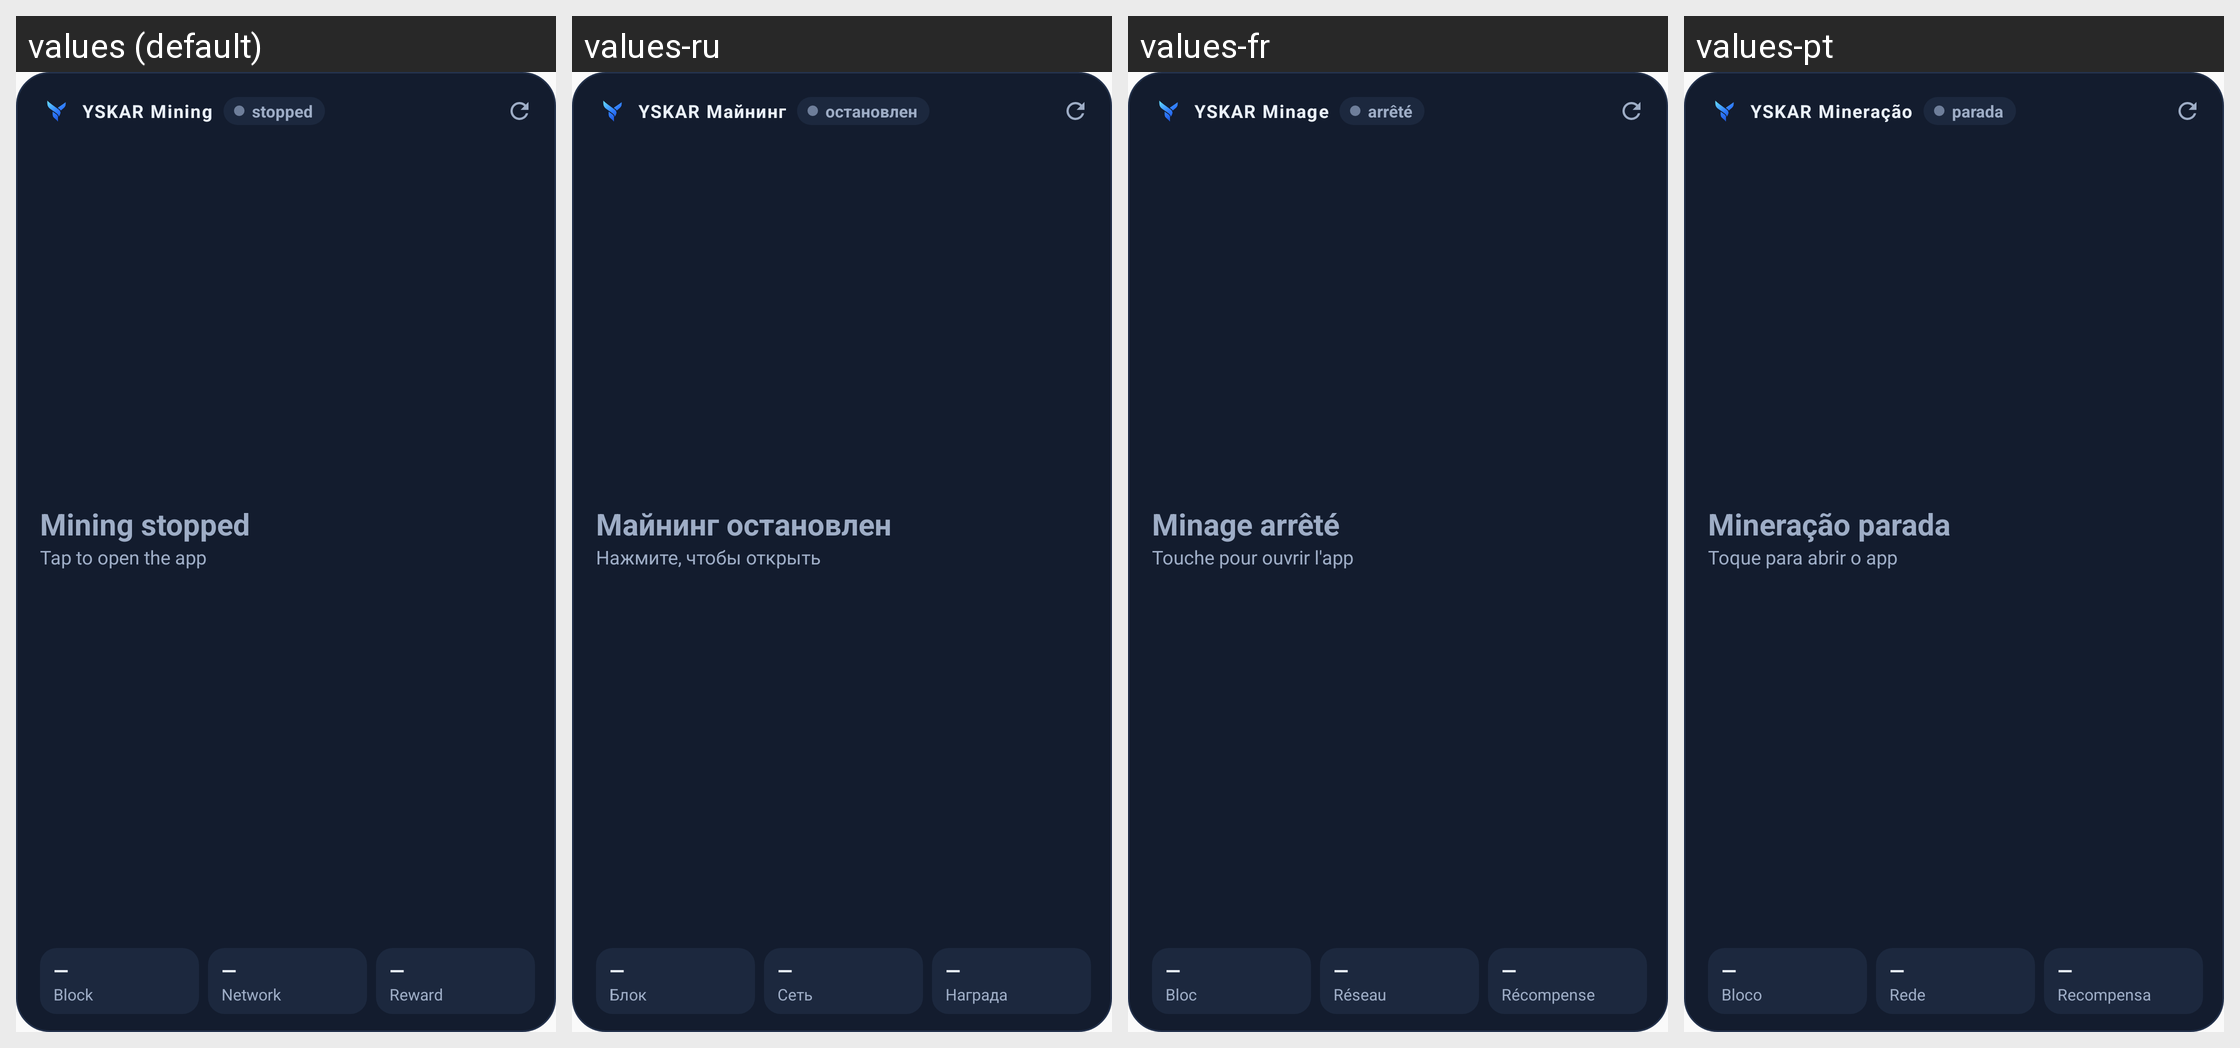

For this localized Android screen grid, give each drawn string resource with its value in every locale shown.
Android screen res/layout/widget_dunkel.xml rendered under 4 locales, left to right: values (default), values-ru, values-fr, values-pt. Device: Nexus 5 (rendered at 1080×1920; each locale shown at half size, 540×960, under a caption strip naming it); theme AppTheme.
Other locales in the repository, not shown: values-de, values-es, values-it, values-pl, values-tr, values-zh.
Strings drawn on this screen, with the default value and each locale's value (text and hints the layout hard-codes, and strings that could not be matched under every locale, appear in the picture but are not listed):

widget_titel
  values: YSKAR Mining
  values-ru: YSKAR Майнинг
  values-fr: YSKAR Minage
  values-pt: YSKAR Mineração

widget_gestoppt
  values: stopped
  values-ru: остановлен
  values-fr: arrêté
  values-pt: parada

widget_mining_gestoppt
  values: Mining stopped
  values-ru: Майнинг остановлен
  values-fr: Minage arrêté
  values-pt: Mineração parada

widget_tippen
  values: Tap to open the app
  values-ru: Нажмите, чтобы открыть
  values-fr: Touche pour ouvrir l'app
  values-pt: Toque para abrir o app

widget_block
  values: Block
  values-ru: Блок
  values-fr: Bloc
  values-pt: Bloco

widget_netzrate
  values: Network
  values-ru: Сеть
  values-fr: Réseau
  values-pt: Rede

widget_belohnung
  values: Reward
  values-ru: Награда
  values-fr: Récompense
  values-pt: Recompensa
